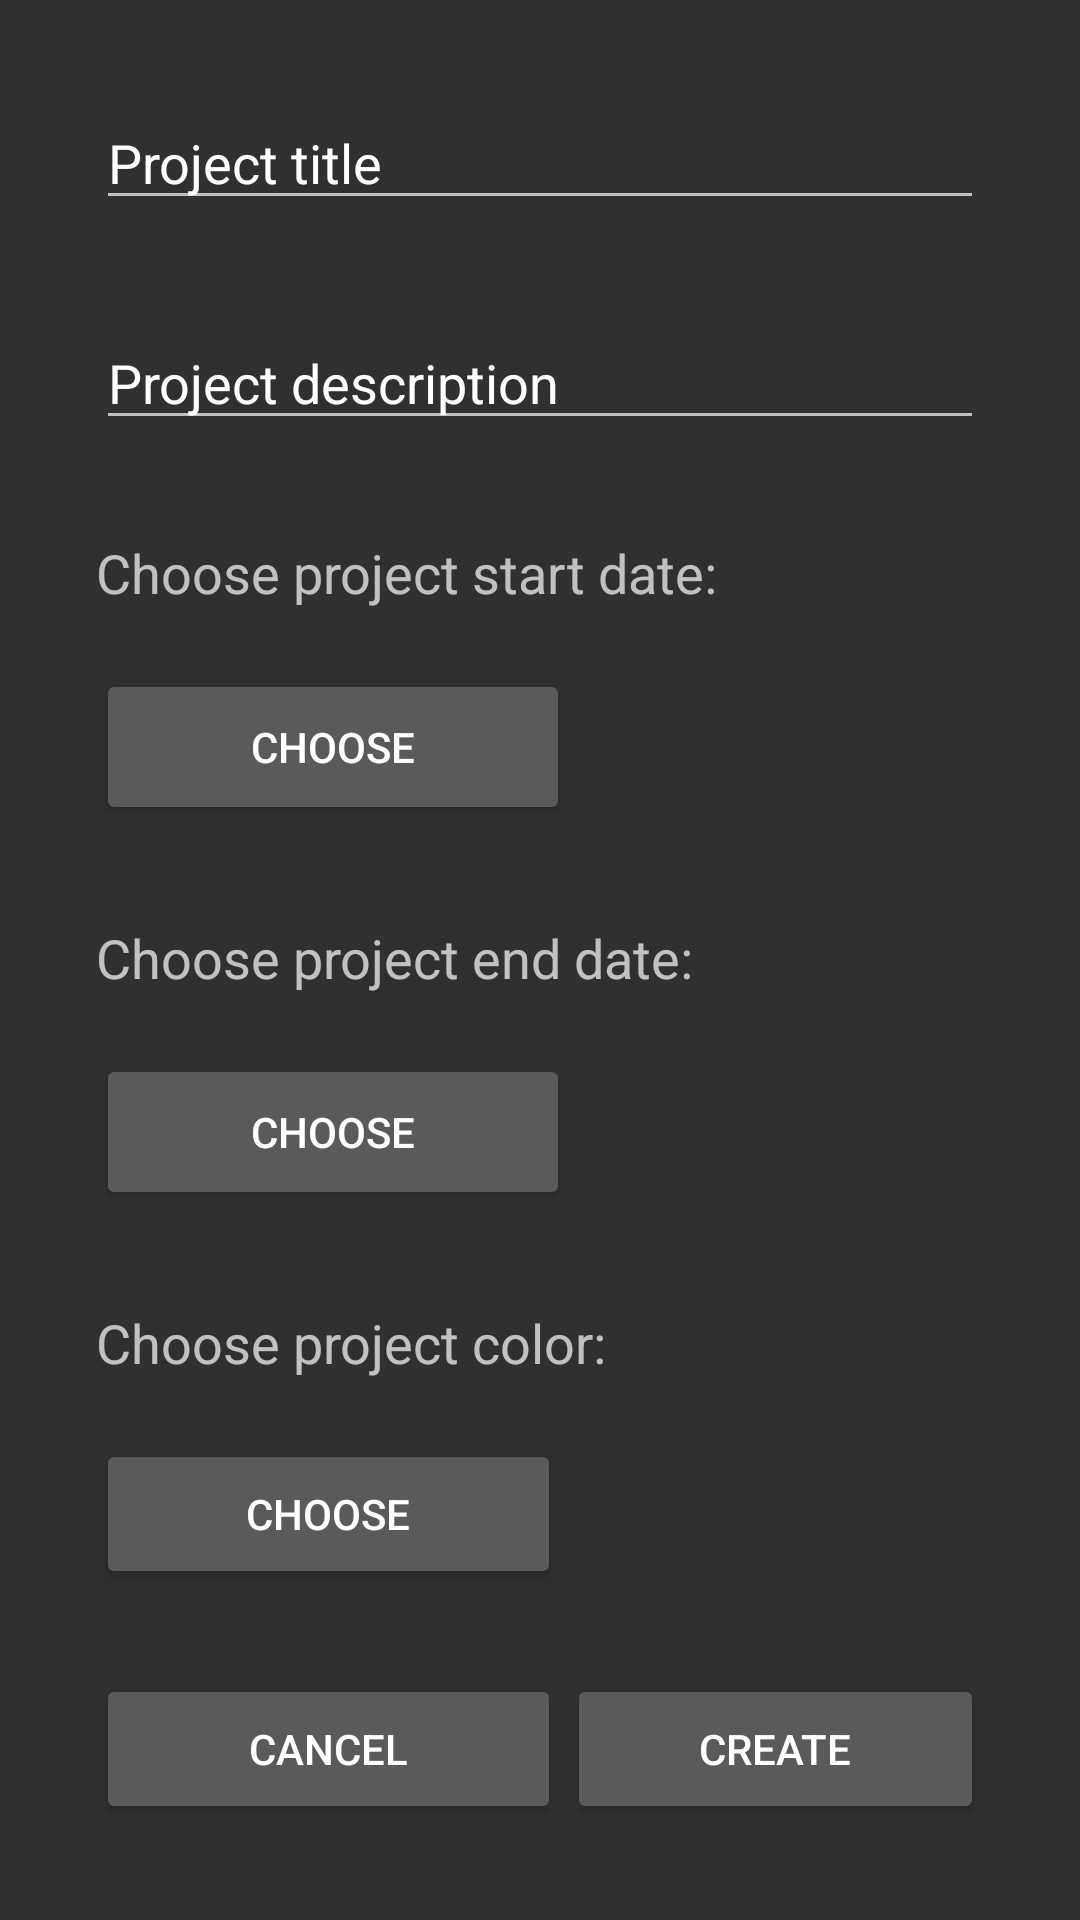

This screen was rendered from an Android layout file. Write that file and the resources it references.
<!-- AndroidManifest.xml: application theme Theme.AppCompat.NoActionBar -->
<!-- res/layout/project_create.xml -->
<?xml version="1.0" encoding="utf-8"?>
<androidx.constraintlayout.widget.ConstraintLayout
    android:id="@+id/create_project_layout"
    xmlns:android="http://schemas.android.com/apk/res/android"
    xmlns:app="http://schemas.android.com/apk/res-auto"
    xmlns:tools="http://schemas.android.com/tools"
    android:layout_width="match_parent"
    android:layout_height="match_parent">

    <EditText
        android:id="@+id/create_project_title_input"
        android:layout_width="fill_parent"
        android:layout_height="wrap_content"
        android:layout_marginTop="32dp"
        android:layout_marginLeft="32dp"
        android:layout_marginRight="32dp"
        android:hint="@string/create_project_title_input"
        android:textColorHint="@color/white"
        app:layout_constraintEnd_toEndOf="parent"
        app:layout_constraintStart_toStartOf="parent"
        app:layout_constraintTop_toTopOf="parent" />

    <EditText
        android:id="@+id/create_project_description_input"
        android:layout_width="match_parent"
        android:layout_height="wrap_content"
        android:layout_marginTop="32dp"
        android:layout_marginLeft="32dp"
        android:layout_marginRight="32dp"
        android:hint="@string/create_project_description_input"
        android:textColorHint="@color/white"
        app:layout_constraintEnd_toEndOf="parent"
        app:layout_constraintStart_toStartOf="parent"
        app:layout_constraintTop_toBottomOf="@+id/create_project_title_input" />

    <TextView
        android:id="@+id/create_project_start_date_title"
        android:layout_width="wrap_content"
        android:layout_height="wrap_content"
        android:layout_marginTop="32dp"
        android:layout_marginLeft="32dp"
        android:text="@string/choose_project_start_date_title"
        android:textSize="18sp"
        app:layout_constraintStart_toStartOf="parent"
        app:layout_constraintTop_toBottomOf="@+id/create_project_description_input" />


    <Button
        android:id="@+id/create_project_start_date_btn"
        android:layout_width="158dp"
        android:layout_height="52dp"
        android:layout_marginStart="32dp"
        android:layout_marginLeft="32dp"
        android:layout_marginTop="20dp"
        android:text="Choose"
        android:onClick="onChooseStartDateButtonClick"
        app:layout_constraintStart_toStartOf="parent"
        app:layout_constraintTop_toBottomOf="@+id/create_project_start_date_title" />

    <TextView
        android:id="@+id/create_project_start_date_text"
        android:layout_width="129dp"
        android:layout_height="52dp"
        android:layout_marginTop="24dp"
        android:layout_marginEnd="32dp"
        android:layout_marginRight="32dp"
        android:gravity="center_vertical"
        android:text="@string/create_project_start_date_text"
        android:textSize="18sp"
        app:layout_constraintEnd_toEndOf="parent"
        app:layout_constraintTop_toBottomOf="@+id/create_project_start_date_title" />


    <TextView
        android:id="@+id/create_project_end_date_title"
        android:layout_width="wrap_content"
        android:layout_height="wrap_content"
        android:layout_marginStart="32dp"
        android:layout_marginLeft="32dp"
        android:layout_marginTop="32dp"
        android:text="@string/choose_project_end_date_title"
        android:textSize="18sp"
        app:layout_constraintStart_toStartOf="parent"
        app:layout_constraintTop_toBottomOf="@+id/create_project_start_date_btn" />

    <Button
        android:id="@+id/create_project_end_date_btn"
        android:layout_width="158dp"
        android:layout_height="52dp"
        android:layout_marginStart="32dp"
        android:layout_marginLeft="32dp"
        android:layout_marginTop="20dp"
        android:text="Choose"
        android:onClick="onChooseEndDateButtonClick"
        app:layout_constraintStart_toStartOf="parent"
        app:layout_constraintTop_toBottomOf="@+id/create_project_end_date_title" />


    <TextView
        android:id="@+id/create_project_end_date_text"
        android:layout_width="129dp"
        android:layout_height="52dp"
        android:layout_marginTop="20dp"
        android:layout_marginEnd="32dp"
        android:layout_marginRight="32dp"
        android:gravity="center_vertical"
        android:text=""
        android:textSize="18sp"
        app:layout_constraintEnd_toEndOf="parent"
        app:layout_constraintTop_toBottomOf="@+id/create_project_end_date_title" />


    <TextView
        android:id="@+id/create_project_color_picker_title"
        android:layout_width="wrap_content"
        android:layout_height="wrap_content"
        android:layout_marginStart="32dp"
        android:layout_marginLeft="32dp"
        android:layout_marginTop="32dp"
        android:text="@string/choose_project_color_title"
        android:textSize="18sp"
        app:layout_constraintStart_toStartOf="parent"
        app:layout_constraintTop_toBottomOf="@+id/create_project_end_date_btn" />


    <Button
        android:id="@+id/create_project_color_picker_btn"
        android:layout_width="155dp"
        android:layout_height="50dp"
        android:layout_marginStart="32dp"
        android:layout_marginLeft="32dp"
        android:layout_marginTop="20dp"
        android:onClick="onChooseColorPickerButtonClick"
        android:text="Choose"
        app:layout_constraintStart_toStartOf="parent"
        app:layout_constraintTop_toBottomOf="@+id/create_project_color_picker_title" />

    <TextView
        android:id="@+id/create_project_color_text"
        android:layout_width="129dp"
        android:layout_height="52dp"
        android:layout_marginTop="20dp"
        android:layout_marginEnd="32dp"
        android:layout_marginRight="32dp"
        android:gravity="center_vertical"
        android:text=""
        android:textSize="18sp"
        app:layout_constraintEnd_toEndOf="parent"
        app:layout_constraintTop_toBottomOf="@+id/create_project_color_picker_title" />


    <Button
        android:id="@+id/create_project_cancel_btn"
        android:layout_width="155dp"
        android:layout_height="50dp"
        android:layout_marginLeft="32dp"
        android:layout_marginBottom="32dp"
        android:onClick="onCancelButtonClick"
        android:text="@string/create_project_cancel_btn"
        app:layout_constraintBottom_toBottomOf="parent"
        app:layout_constraintStart_toStartOf="parent" />

    <Button
        android:id="@+id/create_project_create_btn"
        android:layout_width="139dp"
        android:layout_height="50dp"
        android:layout_marginRight="32dp"
        android:layout_marginBottom="32dp"
        android:onClick="onCreateButtonClick"
        android:text="@string/create_project_create_btn"
        app:layout_constraintBottom_toBottomOf="parent"
        app:layout_constraintEnd_toEndOf="parent" />


</androidx.constraintlayout.widget.ConstraintLayout>
<!-- resources referenced by this layout -->
<resources>
  <color name="white">#ffffff</color>
  <string name="choose_project_color_title">Choose project color:</string>
  <string name="choose_project_end_date_title">Choose project end date:</string>
  <string name="choose_project_start_date_title">Choose project start date:</string>
  <string name="create_project_cancel_btn">Cancel</string>
  <string name="create_project_create_btn">Create</string>
  <string name="create_project_description_input">Project description</string>
  <string name="create_project_start_date_text" />
  <string name="create_project_title_input">Project title</string>
</resources>
